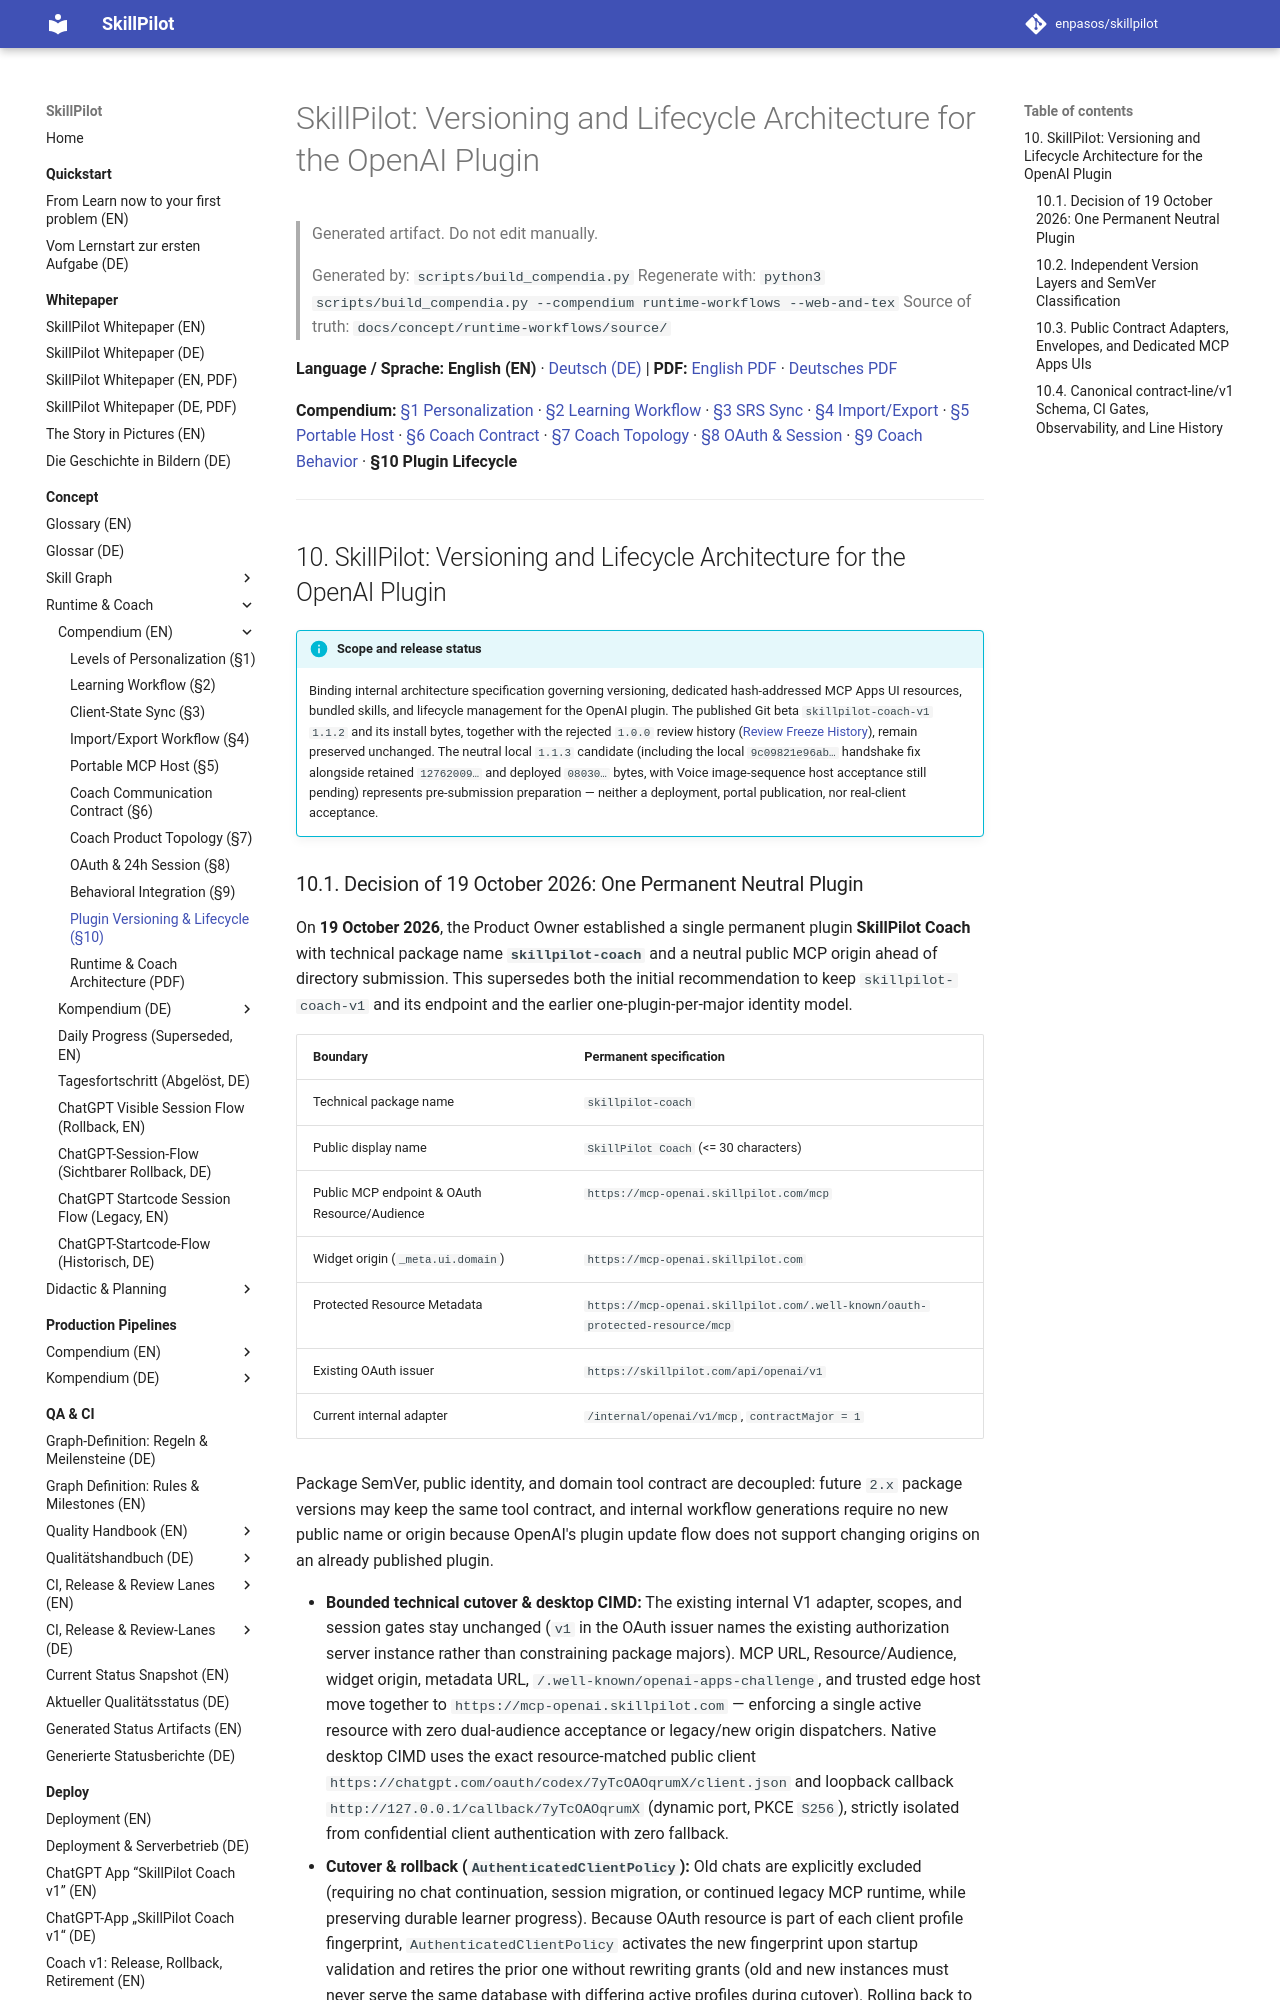

repository: enpasos/skillpilot · page: concept/runtime-workflows/openai-plugin-versioning-and-lifecycle.en/index.html · generator: mkdocs

# SkillPilot: Versioning and Lifecycle Architecture for the OpenAI Plugin

> Generated artifact. Do not edit manually.
>
> Generated by: `scripts/build_compendia.py`
> Regenerate with: `python3 scripts/build_compendia.py --compendium runtime-workflows --web-and-tex`
> Source of truth: `docs/concept/runtime-workflows/source/`

**Language / Sprache:** **English (EN)** · [Deutsch (DE)](openai-plugin-versioning-and-lifecycle.md) | **PDF:** [English PDF](skillpilot-coach-and-runtime-architecture.en.pdf) · [Deutsches PDF](skillpilot-coach-and-runtime-architecture.de.pdf)

**Compendium:** [§1 Personalization](../levels-of-personalization.md) · [§2 Learning Workflow](learning-workflow.md) · [§3 SRS Sync](client-state-sync.md) · [§4 Import/Export](import-export-workflow.md) · [§5 Portable Host](../portable-agent-runtime-architecture.en.md) · [§6 Coach Contract](provider-neutral-coach-boundary.en.md) · [§7 Coach Topology](skillpilot-owned-coach-architecture.en.md) · [§8 OAuth & Session](openai-mcp-oauth-learner-session-architecture.en.md) · [§9 Coach Behavior](openai-mcp-coach-behavioral-integration.en.md) · **§10 Plugin Lifecycle**

---
<a id="sec-openai-plugin-versioning"></a>
## 10. SkillPilot: Versioning and Lifecycle Architecture for the OpenAI Plugin

!!! info "Scope and release status"
    Binding internal architecture specification governing versioning, dedicated hash-addressed MCP Apps UI resources, bundled skills, and lifecycle management for the OpenAI plugin. The published Git beta `skillpilot-coach-v1` `1.1.2` and its install bytes, together with the rejected `1.0.0` review history ([Review Freeze History](../../deploy/openai-plugin-v1-review-freeze.md)), remain preserved unchanged. The neutral local `1.1.3` candidate (including the local `9c09821e96ab…` handshake fix alongside retained `12762009…` and deployed `08030…` bytes, with Voice image-sequence host acceptance still pending) represents pre-submission preparation — neither a deployment, portal publication, nor real-client acceptance.

<a id="neubewertung-vom-19-oktober-2026-eine-dauerhafte-plugin-identität"></a>
<a id="entscheidung-vom-19-oktober-2026-ein-dauerhaftes-neutrales-plugin"></a>
<a id="sec-plugin-decision-2026-10-19"></a>
